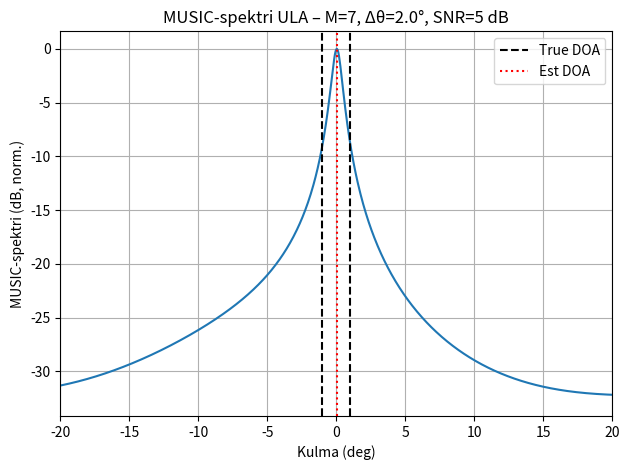
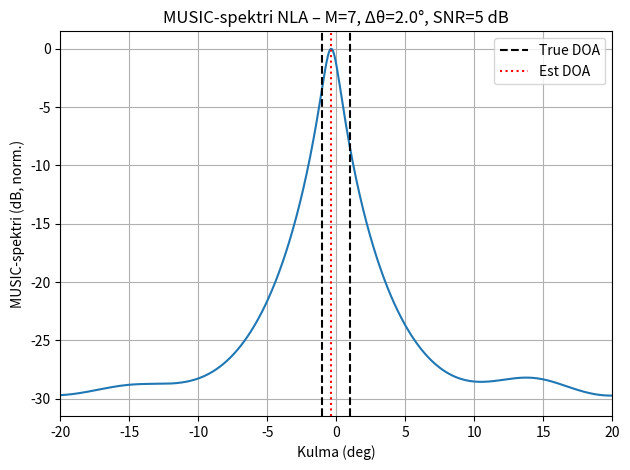
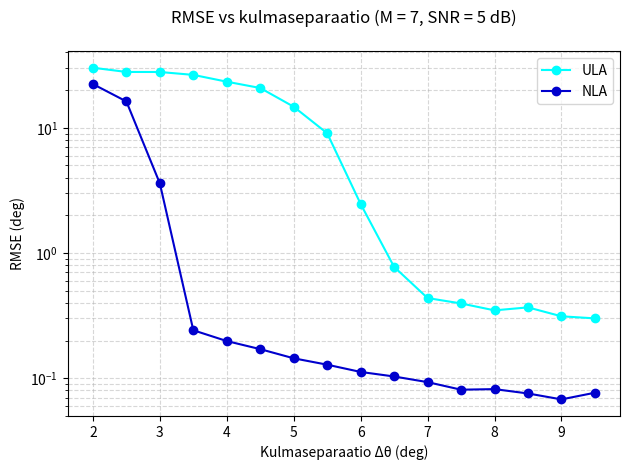
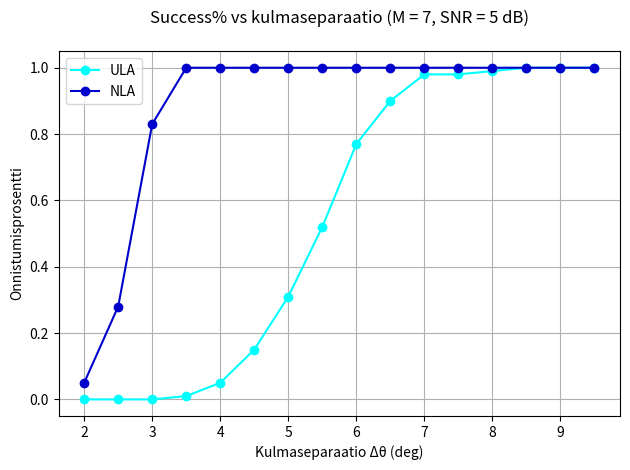

Write Python code to recreate these figures, in order.
"""
Kandidaatintutkielma: Sara Nurminen
----- DOA-estimointisimulaatio -----

KOE 2: kulmaseparaatio

Tässä osassa vertaillaan signaalien separointikykyä neljällä eri antennigeometrialla
-ULA (Uniform Linear Array)
-NLA (Nested Linear Array)
-Restricted MRLA (Minimum Redundancy linear Array)
-General MRLA

"""



import numpy as np
import matplotlib.pyplot as plt

# ============================================================
#  Perusparametrit
# ============================================================

d = 0.5                                                     # sensorien väli λ/2
grid_deg = np.arange(-90, 90, 0.05)                        # keilaus -90 - 90 astetta, 0.05 asteen välein

snr_list_dB = [5]                                           # läpi käytävät signaali-kohinasuhteen arvot
separations_deg = np.arange(2, 10, 0.5)                    # kahden tulevan signaalin välinen separaatio                                             

T = 200                                                     # aikanäytteiden lukumäärä
montecarlo = 100                                            # Monte Carlo -kierrosten määrä
success_tol_deg = 1.0                                       # sallittu keskivirhe (RMSE) asteina, jotta lasketaan onnistumiseksi


M_list = [7]                                          # sensorien lukumäärät

np.random.seed(0)             

# ============================================================
#  MRLA-tiedostojen luku
# ============================================================

def load_mrla_distances(filename):
    """
    Lukee tiedoston, jossa rivit ovat muotoa:
      M d1 d2 d3 ...
    ja palauttaa sanakirjan: M -> [d1, d2, ...].

    :param filename: tiedoston nimi
    
    :return: dict
    """
    data = {}
    try:
        with open(filename, "r", encoding="utf-8") as f:
            for line in f:
                line = line.strip()
                # ohita tyhjät rivit ja #-kommentit
                if not line or line.startswith("#"):
                    continue
                parts = line.split()
                M = int(parts[0])
                distances = [float(x) for x in parts[1:]]
                data[M] = distances
    except FileNotFoundError:
        print(f"Varoitus: tiedostoa '{filename}' ei löytynyt.")
    return data

# Ladataan restricted ja general MRLA -datan sanakirjoihin
MRLA_restricted_dist = load_mrla_distances("mrla_restricted.txt")
MRLA_general_dist    = load_mrla_distances("mrla_general.txt")

def distances_to_positions(distances):
    """
    Muuntaa välimatkat [d1, d2, ...] antennien paikoiksi [0, d1, d1+d2, ...].

    :param distances: lista antennien välimatkoista

    :return: array antennien sijainneista *d
    """
    positions = [0.0]
    sum = 0.0
    for step in distances:
        sum += step
        positions.append(sum)
    return np.array(positions, dtype=float) * d

def get_mrla_positions(M, distances_dict):
    """
    Palauttaa antennien paikat annetulla M:llä
    (restricted tai general). Jos M:ää ei löydy, palauttaa None.

    :param M: sensorien määrä
    :param distances_dict: M arvoja vasstaavat MRLA:t

    :return: sensorien paikat
    """
    distances = distances_dict.get(M)
    if distances is None:
        return None
    return distances_to_positions(distances)

# ============================================================
#  Signaalimalli ja MUSIC
# ============================================================


def deg2rad(deg):
    return deg * np.pi / 180.0



def steering_matrix(thetas_deg, positions):
    """
    Muodostaa ohjausmatriisin antennien paikkojen ja 
    tulevien signaalien perusteella.

    :param thetas_deg: lista tulokulmista asteina
    :param positions: lista antennien paikoista

    :return ohjausmatriisi A (dimensio M x K)
    """
    thetas_rad = deg2rad(np.asarray(thetas_deg))                    # muunnetaan tulokulmat radiaaneiksi ja listasta vektoriksi (1 x M)
    positions = np.asarray(positions).reshape(-1, 1)                               # muunnetaan antennien paikat listasta vektoriksi (M x 1)
    phase = -2j * np.pi * positions * np.sin(thetas_rad)              # M X K
    return np.exp(phase)


def generate_snapshots(positions, thetas_deg, T, snr_dB):
    """
    Muodostaa signaalit X = A S + N siten, että SNR on sama kaikilla geometrioilla.
    SNR määritellään PER SENSORI:
        SNR = (signaalin tehon odotusarvo per sensori) / (kohinateho per sensori)

    :param positions: sensorien paikat
    :param thetas_deg: todelliset DOA:t
    :param T: aikanäytteiden määrä
    :param snr_dB: SNR-arvot

    :return: matriisi X
    """

    positions = np.asarray(positions)
    M = len(positions)
    K = len(thetas_deg)

    # Steering-matriisi (M x K)
    A = steering_matrix(thetas_deg, positions)

    # Satunnaiset signaalit (K x T)
    S = (np.random.randn(K, T) + 1j*np.random.randn(K, T)) / np.sqrt(2)

    # Signaalimatriisi sensoreilla (M x T)
    Y = A @ S

    # Signaaliteho per sensori (keskiarvo |Y|^2)
    signal_power = np.mean(np.abs(Y)**2)

    # SNR per sensori
    snr_lin = 10**(snr_dB / 10.0)

    # Kohinateho, jotta SNR = signal_power / noise_power
    noise_power = signal_power / snr_lin

    # Kohina (M x T)
    N = np.sqrt(noise_power/2) * (
        np.random.randn(M, T) + 1j*np.random.randn(M, T)
    )

    # Havaittu X
    X = Y + N

    return X




def covariance_matrix(X):
    """
    Muodostaa näytekovarianssimatriisin havaittujen signaalien
    X, sekä aikanäytteiden T perusteella

    :param X:   sensorien havaitsemat signaalit

    :return:    kovarianssimatriisi M X M
    """
    return (X @ X.conj().T) / X.shape[1]                    # matriisikertolasku: X x X^H (hermittinen transpoosi)  
                                                            #(M×T × T×M = M×M)   


def music_spectrum(R, positions, grid_deg, K):
    """
    MUSIC-spektri:

        P(theta) = 1 / ( a(theta)^H  U_n U_n^H  a(theta) )

    missä
        R      = kovarianssimatriisi
        U_n    = kohina-avaruuden ominaisvektorit
        a(theta) = ohjausvektori
        grid   = kulmat, joita skannataan
        K      = signaalien lukumäärä
    """

    eigenvals, eigenvecs = np.linalg.eigh(R)            # eigenvals = ominaisarvot (1xM), eigenvecs = matriisi, jonka sarakkeissa ominaisvektorit (MxM)
    order = np.argsort(eigenvals)                       # kertoo ominaisarvojen suuruusjärjestyksen

    # Kohina-avaruus U_n 
    # M antennia → M ominaisvektoria
    # Signaalitila = suurimmat K ominaisarvot
    # Kohinatila   = pienimmät M-K ominaisarvot
    M = len(positions)
    Un = eigenvecs[:, order[:M-K]]                      # kohina-alitila U_n, otetaan M-K pienintä ominaisarvoa  (M × (M-K))

    Agrid = steering_matrix(grid_deg, positions)        # ohjausmatriisi kaikille gridin kulmille

    # Projektion normi kohina-avaruuteen
    UnH_A = Un.conj().T @ Agrid                         # koko (M-K) × 721 (gridin kulmien määrä)

    norm = np.sum(np.abs(UnH_A)**2, axis=0)             # otetaan euklidinen normi UnH_A kaikille theta

    # -------- 5. MUSIC-spektri --------
    #  P(theta) = 1 / ||U_n^H a(theta)||^2
    P = 1.0 / (norm)        

    return P




def estimate_doa(P, grid_deg, K):
    """
    tulokulman estimointi
    """
    from scipy.signal import find_peaks
    step = grid_deg[1] - grid_deg[0]
    min_distance_points = int(1.0 / step)  # 1° väliä piikkien välille

    peaks, _ = find_peaks(P, distance=min_distance_points)
    if len(peaks) < K:
        idx = np.argsort(P)[::-1][:K]
        return np.sort(grid_deg[idx])
    top = peaks[np.argsort(P[peaks])[::-1][:K]]
    return np.sort(grid_deg[top])

def rmse_deg(est, true):
    """
    Laskee RMSEt arvioitujen ja todellisten tulokulmien perusteella

    :param est: estimoitu tulokulma
    :param true: todellinen tulokulma

    :return: RMSE
    """
    from itertools import permutations
    est = np.asarray(est)
    true = np.asarray(true)
    best = 999.0                                # laitetaan ensin jokin suuri luku
    for p in permutations(est):                 # ei tiedetä mikä piikki on mikin signaali, käydään permutaatiot läpi 
        p = np.array(p)                         
        err = np.sqrt(np.mean((p - true)**2))
        best = min(best, err)
    return best

# ============================================================
#  Antennigeometriat
# ============================================================

def ULA(M):
    """
    Muodostaa ULA-geometrian

    :param M: sensorien määrä

    :return: array sensorien paikoista
    """
    return np.arange(M) * d

def NLA(M):
    """
    Kaksitasoinen nested array (Pal & Vaidyanathan):

      - Sisempi ULA: N1 anturia välein d  →  0, d, ..., (N1-1)*d
      - Ulompi ULA:  N2 anturia välein (N1+1)*d  →  (N1+1)*d, 2(N1+1)*d, ...

    Yhteensä M = N1 + N2 anturia
    """
    # jaetaan anturit kahteen tasoon
    N1 = (M + 1) // 2      # pyöristys ylöspäin
    N2 = M - N1

    inner = np.arange(N1) * d
    outer = (N1 ) * np.arange(1, N2 + 1) * d

    return np.concatenate([inner, outer])



# ============================================================
#  Separaatio
# ============================================================

def resolution_vs_separation(positions, snr_dB, geom_name):
    """
    Tässä funktiossa on itse koe

    Silmukassa käydään läpi eri separaatioarvot ja 
    jokaisella separaation arvolla suoritetaan
    Monte Carlo -kokeet. Jokaisella monte carlo -kierroksella
    suoritetaan DOA-estimointi ja lasketaan RMSE.

    Funktio laskee myös DOA-estimoinnin onnistumisprosenttia.
    """

    res_prob = []
    rmse_out = []
    
    for dtheta in separations_deg:
        theta0 = -dtheta/2
        theta1 = dtheta/2
        true_thetas = np.array([theta0, theta1])

        successes = 0
        errs = []

        for i in range(montecarlo):
            X = generate_snapshots(positions, true_thetas, T, snr_dB)
            R = covariance_matrix(X)
            P = music_spectrum(R, positions, grid_deg, len(true_thetas))
            est = estimate_doa(P, grid_deg, len(true_thetas))

            # Piirretään havainnollistava MUSIC-spektri vain kerran
            if (dtheta == separations_deg[0]) and (i == 0):
                plot_music_spectrum(
                    P, grid_deg, true_thetas, est,
                    title_extra=(
                        f"{geom_name} – M={len(positions)}, "
                        f"Δθ={dtheta}°, SNR={snr_dB} dB"
                    )
                )


            # Lasketaan RMSE tämän MC-ajon estimoinnille
            err_val = rmse_deg(est, true_thetas)
            errs.append(err_val)

            # SUCCESS-kriteeri: molemmat piikit riittävän lähellä (RMSE <= success_tol_deg)
            if len(est) == 2 and err_val <= success_tol_deg:
                successes += 1


        res_prob.append(successes/montecarlo)
        rmse_out.append(np.mean(errs))

    return np.array(res_prob), np.array(rmse_out)


# ============================================================
#  Kuvaajat
# ============================================================

def plot_music_spectrum(P, grid_deg, true_thetas, est_thetas, title_extra=""):
    plt.figure()
    P_norm = P / np.max(P)
    plt.plot(grid_deg, 10*np.log10(np.maximum(P_norm, 1e-12)))

    # True DOA -viivat
    for th in true_thetas:
        plt.axvline(th, ls="--", color="k", label="True DOA" if th == true_thetas[0] else None)

    # Estimoidut DOA -viivat
    for th in est_thetas:
        plt.axvline(th, ls=":", color="r", label="Est DOA" if th == est_thetas[0] else None)

    plt.xlabel("Kulma (deg)")
    plt.ylabel("MUSIC-spektri (dB, norm.)")
    plt.title(f"MUSIC-spektri {title_extra}")
    plt.grid(True)
    plt.legend()

    # rajataan DOA-akseli, jotta erot näkyvät paremmin
    plt.xlim(-20, 20)

    plt.tight_layout()
    plt.show()


def plot_rmse_vs_separation(separations_deg,
                            rmse_ula, rmse_nla, rmse_mrla_r, rmse_mrla_g,
                            M, snr_dB):
    plt.figure()
    x = separations_deg

    plt.plot(x, rmse_ula,    marker="o", color="cyan",        label="ULA")


    plt.plot(x, rmse_nla,    marker="o", color="mediumblue",  label="NLA")

    if rmse_mrla_r is not None:
        plt.plot(x, rmse_mrla_r, marker="o", color="mediumorchid", label="MRLA-restricted")

    if rmse_mrla_g is not None:
        plt.plot(x, rmse_mrla_g, marker="o", color="hotpink",      label="MRLA-general")

    plt.xlabel("Kulmaseparaatio Δθ (deg)")
    plt.ylabel("RMSE (deg)")

    plt.yscale("log")

    plt.grid(True, which="both", linestyle="--", alpha=0.5)

    plt.title(
        f"RMSE vs kulmaseparaatio (M = {M}, SNR = {snr_dB} dB)\n"
    )

    plt.legend()
    plt.tight_layout()
    plt.show()


def plot_success_vs_separation(separations_deg,
                               res_ula, res_nla, res_mrla_r, res_mrla_g,
                               M, snr_dB):
    """
    Piirtää onnistumisprosentin (success rate) jokaiselle geometorialle
    kulmaseparaation funktiona.
    """
    plt.figure()
    x = separations_deg

    geom_labels = []

    plt.plot(x, res_ula,    marker="o", color="cyan",        label="ULA")
    geom_labels.append("ULA")

    plt.plot(x, res_nla,    marker="o", color="mediumblue",  label="NLA")
    geom_labels.append("NLA")

    if res_mrla_r is not None:
        plt.plot(x, res_mrla_r, marker="o", color="mediumorchid", label="MRLA-restricted")
        geom_labels.append("MRLA-restricted")

    if res_mrla_g is not None:
        plt.plot(x, res_mrla_g, marker="o", color="hotpink",      label="MRLA-general")
        geom_labels.append("MRLA-general")

    plt.xlabel("Kulmaseparaatio Δθ (deg)")
    plt.ylabel("Onnistumisprosentti")

    plt.ylim(-0.05, 1.05)
    plt.grid(True)

    geom_text = ", ".join(geom_labels)

    plt.title(
        f"Success% vs kulmaseparaatio (M = {M}, SNR = {snr_dB} dB)\n"
    )

    plt.legend()
    plt.tight_layout()
    plt.show()



# ============================================================
#  Pääfunktio
# ============================================================

def main():
    for M in M_list:

        print(f"\n=== M = {M} ===")

        pos_ula = ULA(M)
        pos_nested = NLA(M)


        # Restricted & general MRLA paikat (tai None jos ei löydy)
        pos_mrla_r = get_mrla_positions(M, MRLA_restricted_dist)
        pos_mrla_g = get_mrla_positions(M, MRLA_general_dist)

        for snr_dB in snr_list_dB:  # nyt snr_dB saa arvon listasta, esim. 10

            res_ula, rmse_ula = resolution_vs_separation(pos_ula, snr_dB, "ULA")
            res_nla, rmse_nla = resolution_vs_separation(pos_nested, snr_dB, "NLA")

            res_mrla_r = rmse_mrla_r = None
            if pos_mrla_r is not None:
                res_mrla_r, rmse_mrla_r = resolution_vs_separation(
                    pos_mrla_r, snr_dB, "MRLA-restricted"
                )

            res_mrla_g = rmse_mrla_g = None
            if pos_mrla_g is not None:
                res_mrla_g, rmse_mrla_g = resolution_vs_separation(
                    pos_mrla_g, snr_dB, "MRLA-general"
                )



            plot_rmse_vs_separation(
                separations_deg,
                rmse_ula, rmse_nla, rmse_mrla_r, rmse_mrla_g,
                M, snr_dB
            )

            plot_success_vs_separation(
                separations_deg,
                res_ula, res_nla, res_mrla_r, res_mrla_g,
                M, snr_dB
            )





if __name__ == "__main__":
    main()
